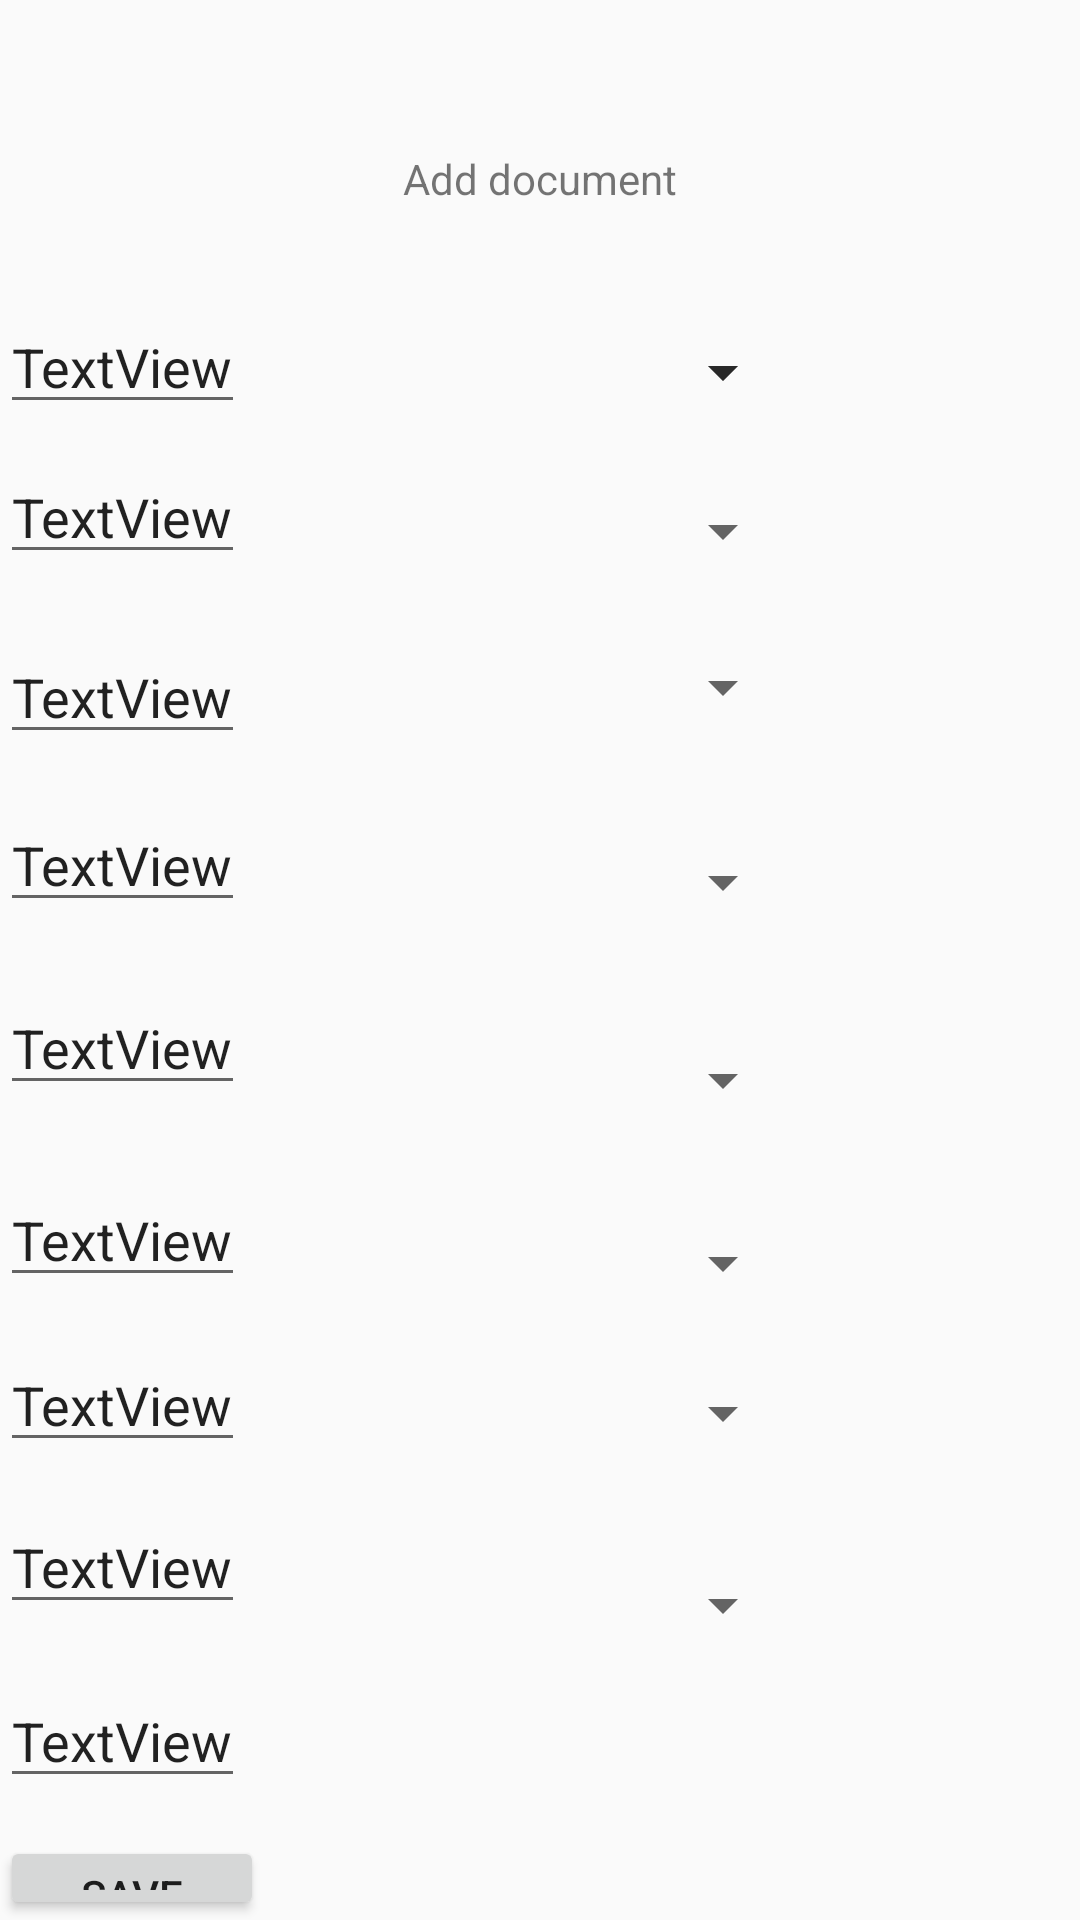

Reconstruct the res/layout file that produces this screen, plus the resources it refers to.
<!-- AndroidManifest.xml: application theme AppTheme -->
<!-- res/layout/activity_admin.xml -->
<?xml version="1.0" encoding="utf-8"?>
<RelativeLayout xmlns:android="http://schemas.android.com/apk/res/android"
    xmlns:app="http://schemas.android.com/apk/res-auto"
    xmlns:tools="http://schemas.android.com/tools"
    android:layout_width="match_parent"
    android:layout_height="match_parent"
    tools:context=".AdminActivity">

    <EditText
        android:id="@+id/docTag2"
        android:layout_width="wrap_content"
        android:layout_height="wrap_content"
        android:layout_alignTop="@+id/title"
        android:layout_marginTop="100dp"
        android:text="TextView" />

    <EditText
        android:id="@+id/docTag3"
        android:layout_width="wrap_content"
        android:layout_height="wrap_content"
        android:layout_alignTop="@+id/title"
        android:layout_marginTop="160dp"
        android:text="TextView" />

    <EditText
        android:id="@+id/docTag4"
        android:layout_width="wrap_content"
        android:layout_height="wrap_content"
        android:layout_alignTop="@+id/title"
        android:layout_marginTop="216dp"
        android:text="TextView" />

    <EditText
        android:id="@+id/docTag5"
        android:layout_width="wrap_content"
        android:layout_height="wrap_content"
        android:layout_alignTop="@+id/title"
        android:layout_marginTop="277dp"
        android:text="TextView" />

    <EditText
        android:id="@+id/docTag6"
        android:layout_width="wrap_content"
        android:layout_height="wrap_content"
        android:layout_alignTop="@+id/title"
        android:layout_marginTop="341dp"
        android:text="TextView" />

    <EditText
        android:id="@+id/docTag7"
        android:layout_width="wrap_content"
        android:layout_height="wrap_content"
        android:layout_alignTop="@+id/title"
        android:layout_marginTop="396dp"
        android:text="TextView" />

    <EditText
        android:id="@+id/docTag8"
        android:layout_width="wrap_content"
        android:layout_height="wrap_content"
        android:layout_alignTop="@+id/title"
        android:layout_marginTop="450dp"
        android:text="TextView" />

    <EditText
        android:id="@+id/docTag9"
        android:layout_width="wrap_content"
        android:layout_height="wrap_content"
        android:layout_alignTop="@+id/title"
        android:layout_marginTop="508dp"
        android:text="TextView" />

    <TextView
        android:id="@+id/title"
        android:layout_width="wrap_content"
        android:layout_height="wrap_content"
        android:text="Add document"
        android:layout_marginTop="50dp"
        android:layout_centerHorizontal="true"/>

    <EditText
        android:id="@+id/docTag1"
        android:layout_width="wrap_content"
        android:layout_height="wrap_content"
        android:layout_marginTop="100dp"
        android:text="TextView" />

    <Spinner
        android:id="@+id/dbTags_spinner1"
        android:layout_width="170dp"
        android:layout_height="wrap_content"
        android:layout_alignTop="@+id/docTag1"
        android:layout_centerHorizontal="true"
        android:layout_marginTop="12dp" />

    <Spinner
        android:id="@+id/dbTags_spinner2"
        android:layout_centerHorizontal="true"
        android:layout_width="170dp"
        android:layout_height="wrap_content"
        android:layout_alignTop="@+id/docTag1"
        android:layout_marginTop="12dp" />

    <Spinner
        android:id="@+id/dbTags_spinner3"
        android:layout_centerHorizontal="true"
        android:layout_width="170dp"
        android:layout_height="wrap_content"
        android:layout_alignTop="@+id/docTag1"
        android:layout_marginTop="65dp" />

    <Spinner
        android:id="@+id/dbTags_spinner4"
        android:layout_centerHorizontal="true"
        android:layout_width="170dp"
        android:layout_height="wrap_content"
        android:layout_alignTop="@+id/docTag1"
        android:layout_marginTop="117dp" />

    <Spinner
        android:id="@+id/dbTags_spinner5"
        android:layout_centerHorizontal="true"
        android:layout_width="170dp"
        android:layout_height="wrap_content"
        android:layout_alignTop="@+id/docTag1"
        android:layout_marginTop="182dp" />

    <Spinner
        android:id="@+id/dbTags_spinner6"
        android:layout_centerHorizontal="true"
        android:layout_width="170dp"
        android:layout_height="wrap_content"
        android:layout_alignTop="@+id/docTag1"
        android:layout_marginTop="248dp" />

    <Spinner
        android:id="@+id/dbTags_spinner7"
        android:layout_centerHorizontal="true"
        android:layout_width="170dp"
        android:layout_height="wrap_content"
        android:layout_alignTop="@+id/docTag1"
        android:layout_marginTop="309dp" />

    <Spinner
        android:id="@+id/dbTags_spinner8"
        android:layout_centerHorizontal="true"
        android:layout_width="170dp"
        android:layout_height="wrap_content"
        android:layout_alignTop="@+id/docTag1"
        android:layout_marginTop="359dp" />

    <Spinner
        android:id="@+id/dbTags_spinner9"
        android:layout_centerHorizontal="true"
        android:layout_width="170dp"
        android:layout_height="wrap_content"
        android:layout_alignTop="@+id/docTag1"
        android:layout_marginTop="423dp" />

    <Button
        android:id="@+id/btnSave"
        android:layout_width="wrap_content"
        android:layout_height="wrap_content"
        android:layout_alignTop="@+id/docTag1"
        android:layout_marginTop="512dp"
        android:text="Save" />

</RelativeLayout>
<!-- resources referenced by this layout -->
<resources>
  <style name="AppTheme" parent="Theme.AppCompat.Light.DarkActionBar">
          
          <item name="colorPrimary">@color/colorPrimary</item>
          <item name="colorPrimaryDark">@color/colorPrimaryDark</item>
          <item name="colorAccent">@color/colorAccent</item>
      </style>
  <color name="colorPrimary">#FF7200</color>
  <color name="colorPrimaryDark">#F38329</color>
  <color name="colorAccent">#D81B60</color>
</resources>
